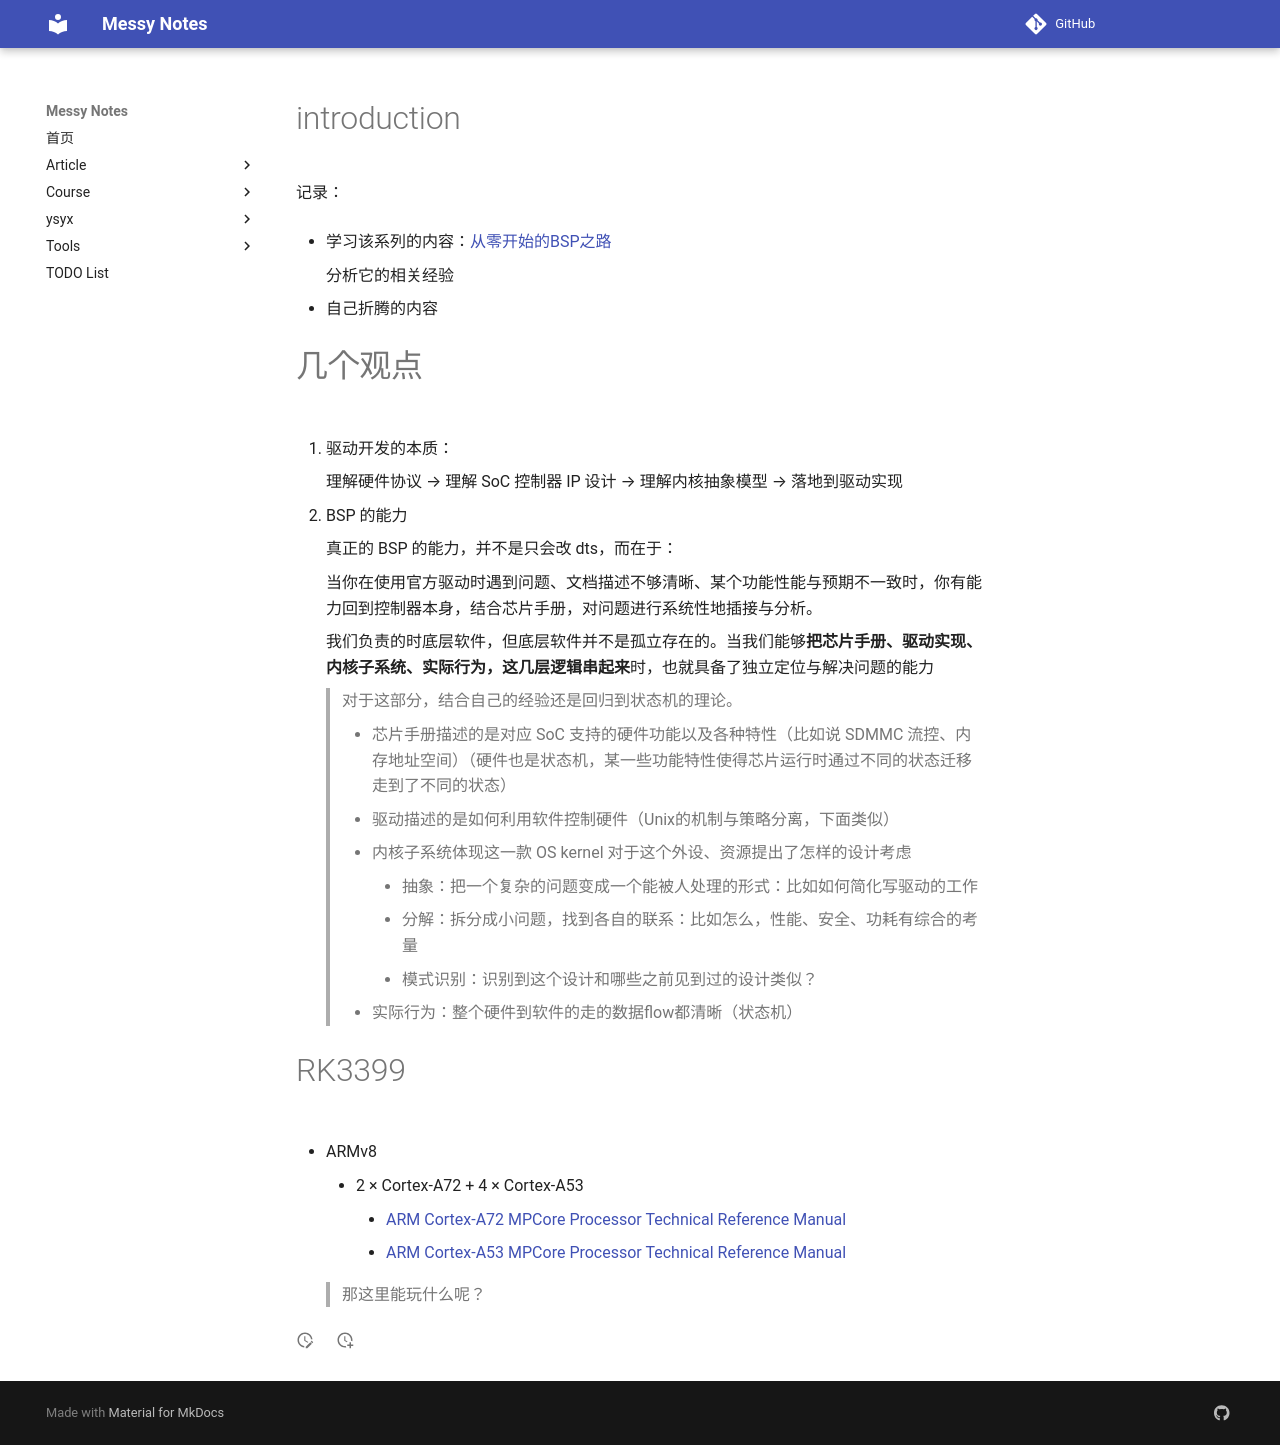

repository: JAILuo/notes · page: article/Learn BSP/bsp-from scratch/1. introduction/introduction.html · generator: mkdocs

# introduction

记录：

- 学习该系列的内容：[从零开始的BSP之路](https://mp.weixin.qq.com/s/lXqWC58aODnpJc8qRD-6sA)

    分析它的相关经验

- 自己折腾的内容





# 几个观点

1. 驱动开发的本质：

    理解硬件协议 → 理解 SoC 控制器 IP 设计 → 理解内核抽象模型 → 落地到驱动实现

2. BSP 的能力

    真正的 BSP 的能力，并不是只会改 dts，而在于：

    当你在使用官方驱动时遇到问题、文档描述不够清晰、某个功能性能与预期不一致时，你有能力回到控制器本身，结合芯片手册，对问题进行系统性地插接与分析。

    我们负责的时底层软件，但底层软件并不是孤立存在的。当我们能够**把芯片手册、驱动实现、内核子系统、实际行为，这几层逻辑串起来**时，也就具备了独立定位与解决问题的能力

    > 对于这部分，结合自己的经验还是回归到状态机的理论。
    >
    > - 芯片手册描述的是对应 SoC 支持的硬件功能以及各种特性（比如说 SDMMC 流控、内存地址空间）（硬件也是状态机，某一些功能特性使得芯片运行时通过不同的状态迁移走到了不同的状态）
    > - 驱动描述的是如何利用软件控制硬件（Unix的机制与策略分离，下面类似）
    > - 内核子系统体现这一款 OS kernel 对于这个外设、资源提出了怎样的设计考虑
    >     - 抽象：把一个复杂的问题变成一个能被人处理的形式：比如如何简化写驱动的工作
    >     - 分解：拆分成小问题，找到各自的联系：比如怎么，性能、安全、功耗有综合的考量
    >     - 模式识别：识别到这个设计和哪些之前见到过的设计类似？
    > - 实际行为：整个硬件到软件的走的数据flow都清晰（状态机）





# RK3399

- ARMv8

    - 2 × Cortex-A72 + 4 × Cortex-A53
        - [ARM Cortex-A72 MPCore Processor Technical Reference Manual](https://developer.arm.com/documentation/100095/0003/?lang=en)
        - [ARM Cortex-A53 MPCore Processor Technical Reference Manual](https://docs.arduino.cc/resources/datasheets/cortexa53.pdf)

    > 那这里能玩什么呢？
    >
    > 
